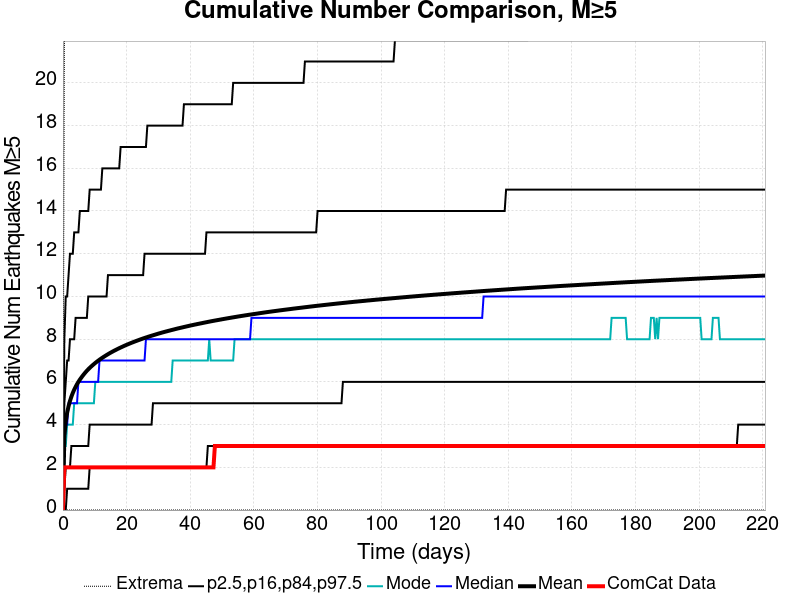

Source data for this figure (header and first rows):
Time (days), ComCat Data, Simulation Mean, Simulation Median, Simulation Mode, Simulation Minimum, Simulation Maximum, 2.5 %-ile, 16 %-ile, 84 %-ile, 97.5 %-ile
0.0, 0.0, 0.0, 0.0, 0.0, 0.0, 0.0, 0.0, 0.0, 0.0, 0.0
0.4424, 2.0, 3.473, 3.0, 3.0, 0.0, 21.0, 0.0, 1.0, 5.0, 8.0
0.8847, 2.0, 4.144, 4.0, 3.0, 0.0, 32.0, 0.0, 2.0, 6.0, 10.0
1.327, 2.0, 4.56, 4.0, 4.0, 0.0, 36.0, 1.0, 2.0, 7.0, 10.0
1.769, 2.0, 4.864, 5.0, 4.0, 0.0, 38.0, 1.0, 2.0, 7.0, 11.0
2.212, 2.0, 5.108, 5.0, 4.0, 0.0, 41.0, 1.0, 2.0, 8.0, 12.0
2.654, 2.0, 5.309, 5.0, 4.0, 0.0, 43.0, 1.0, 3.0, 8.0, 12.0
3.096, 2.0, 5.482, 5.0, 4.0, 0.0, 43.0, 1.0, 3.0, 8.0, 12.0
3.539, 2.0, 5.634, 5.0, 5.0, 0.0, 43.0, 1.0, 3.0, 8.0, 13.0
3.981, 2.0, 5.769, 5.0, 5.0, 0.0, 43.0, 1.0, 3.0, 9.0, 13.0
4.424, 2.0, 5.892, 5.0, 5.0, 0.0, 45.0, 1.0, 3.0, 9.0, 13.0
4.866, 2.0, 6.002, 6.0, 5.0, 0.0, 45.0, 1.0, 3.0, 9.0, 13.0
5.308, 2.0, 6.104, 6.0, 5.0, 0.0, 45.0, 1.0, 3.0, 9.0, 14.0
5.751, 2.0, 6.196, 6.0, 5.0, 0.0, 46.0, 1.0, 3.0, 9.0, 14.0
6.193, 2.0, 6.284, 6.0, 5.0, 0.0, 46.0, 1.0, 3.0, 9.0, 14.0
6.635, 2.0, 6.367, 6.0, 5.0, 0.0, 46.0, 1.0, 3.0, 9.0, 14.0
7.078, 2.0, 6.447, 6.0, 5.0, 0.0, 46.0, 1.0, 3.0, 9.0, 14.0
7.52, 2.0, 6.521, 6.0, 5.0, 0.0, 51.0, 1.0, 3.0, 9.0, 14.0
7.962, 2.0, 6.59, 6.0, 5.0, 0.0, 52.0, 1.0, 3.0, 10.0, 14.0
8.405, 2.0, 6.656, 6.0, 5.0, 0.0, 53.0, 2.0, 4.0, 10.0, 15.0
8.847, 2.0, 6.718, 6.0, 5.0, 0.0, 53.0, 2.0, 4.0, 10.0, 15.0
9.289, 2.0, 6.776, 6.0, 5.0, 0.0, 53.0, 2.0, 4.0, 10.0, 15.0
9.732, 2.0, 6.833, 6.0, 5.0, 0.0, 53.0, 2.0, 4.0, 10.0, 15.0
10.17, 2.0, 6.888, 6.0, 6.0, 0.0, 54.0, 2.0, 4.0, 10.0, 15.0
10.62, 2.0, 6.94, 6.0, 6.0, 0.0, 55.0, 2.0, 4.0, 10.0, 15.0
11.06, 2.0, 6.99, 6.0, 6.0, 0.0, 55.0, 2.0, 4.0, 10.0, 15.0
11.5, 2.0, 7.039, 7.0, 6.0, 0.0, 56.0, 2.0, 4.0, 10.0, 15.0
11.94, 2.0, 7.086, 7.0, 6.0, 0.0, 56.0, 2.0, 4.0, 10.0, 15.0
12.39, 2.0, 7.13, 7.0, 6.0, 0.0, 56.0, 2.0, 4.0, 10.0, 16.0
12.83, 2.0, 7.174, 7.0, 6.0, 0.0, 56.0, 2.0, 4.0, 10.0, 16.0
13.27, 2.0, 7.215, 7.0, 6.0, 0.0, 56.0, 2.0, 4.0, 10.0, 16.0
13.71, 2.0, 7.257, 7.0, 6.0, 0.0, 58.0, 2.0, 4.0, 10.0, 16.0
14.16, 2.0, 7.297, 7.0, 6.0, 0.0, 58.0, 2.0, 4.0, 11.0, 16.0
14.6, 2.0, 7.336, 7.0, 6.0, 0.0, 60.0, 2.0, 4.0, 11.0, 16.0
15.04, 2.0, 7.373, 7.0, 6.0, 0.0, 60.0, 2.0, 4.0, 11.0, 16.0
15.48, 2.0, 7.41, 7.0, 6.0, 0.0, 60.0, 2.0, 4.0, 11.0, 16.0
15.92, 2.0, 7.446, 7.0, 6.0, 0.0, 60.0, 2.0, 4.0, 11.0, 16.0
16.37, 2.0, 7.48, 7.0, 6.0, 0.0, 60.0, 2.0, 4.0, 11.0, 16.0
16.81, 2.0, 7.513, 7.0, 6.0, 0.0, 60.0, 2.0, 4.0, 11.0, 16.0
17.25, 2.0, 7.546, 7.0, 6.0, 0.0, 61.0, 2.0, 4.0, 11.0, 16.0
17.69, 2.0, 7.578, 7.0, 6.0, 0.0, 61.0, 2.0, 4.0, 11.0, 16.0
18.14, 2.0, 7.609, 7.0, 6.0, 0.0, 61.0, 2.0, 4.0, 11.0, 17.0
18.58, 2.0, 7.64, 7.0, 6.0, 0.0, 61.0, 2.0, 4.0, 11.0, 17.0
19.02, 2.0, 7.671, 7.0, 6.0, 0.0, 61.0, 2.0, 4.0, 11.0, 17.0
19.46, 2.0, 7.701, 7.0, 6.0, 0.0, 62.0, 2.0, 4.0, 11.0, 17.0
19.91, 2.0, 7.729, 7.0, 6.0, 0.0, 62.0, 2.0, 4.0, 11.0, 17.0
20.35, 2.0, 7.757, 7.0, 6.0, 0.0, 62.0, 2.0, 4.0, 11.0, 17.0
20.79, 2.0, 7.785, 7.0, 6.0, 0.0, 62.0, 2.0, 4.0, 11.0, 17.0
21.23, 2.0, 7.812, 7.0, 6.0, 0.0, 62.0, 2.0, 4.0, 11.0, 17.0
21.68, 2.0, 7.838, 7.0, 6.0, 0.0, 62.0, 2.0, 4.0, 11.0, 17.0
22.12, 2.0, 7.864, 7.0, 6.0, 0.0, 62.0, 2.0, 4.0, 11.0, 17.0
22.56, 2.0, 7.889, 7.0, 6.0, 0.0, 62.0, 2.0, 4.0, 11.0, 17.0
23, 2.0, 7.914, 7.0, 6.0, 0.0, 63.0, 2.0, 4.0, 11.0, 17.0
23.44, 2.0, 7.939, 7.0, 6.0, 0.0, 63.0, 2.0, 4.0, 11.0, 17.0
23.89, 2.0, 7.963, 7.0, 6.0, 0.0, 63.0, 2.0, 4.0, 11.0, 17.0
24.33, 2.0, 7.988, 7.0, 6.0, 0.0, 66.0, 2.0, 4.0, 11.0, 17.0
24.77, 2.0, 8.011, 7.0, 6.0, 0.0, 66.0, 2.0, 4.0, 11.0, 17.0
25.21, 2.0, 8.034, 7.0, 6.0, 0.0, 66.0, 2.0, 4.0, 11.0, 17.0
25.66, 2.0, 8.056, 7.0, 6.0, 0.0, 67.0, 2.0, 4.0, 12.0, 17.0
26.1, 2.0, 8.078, 8.0, 6.0, 0.0, 67.0, 2.0, 4.0, 12.0, 17.0
... 440 more rows
